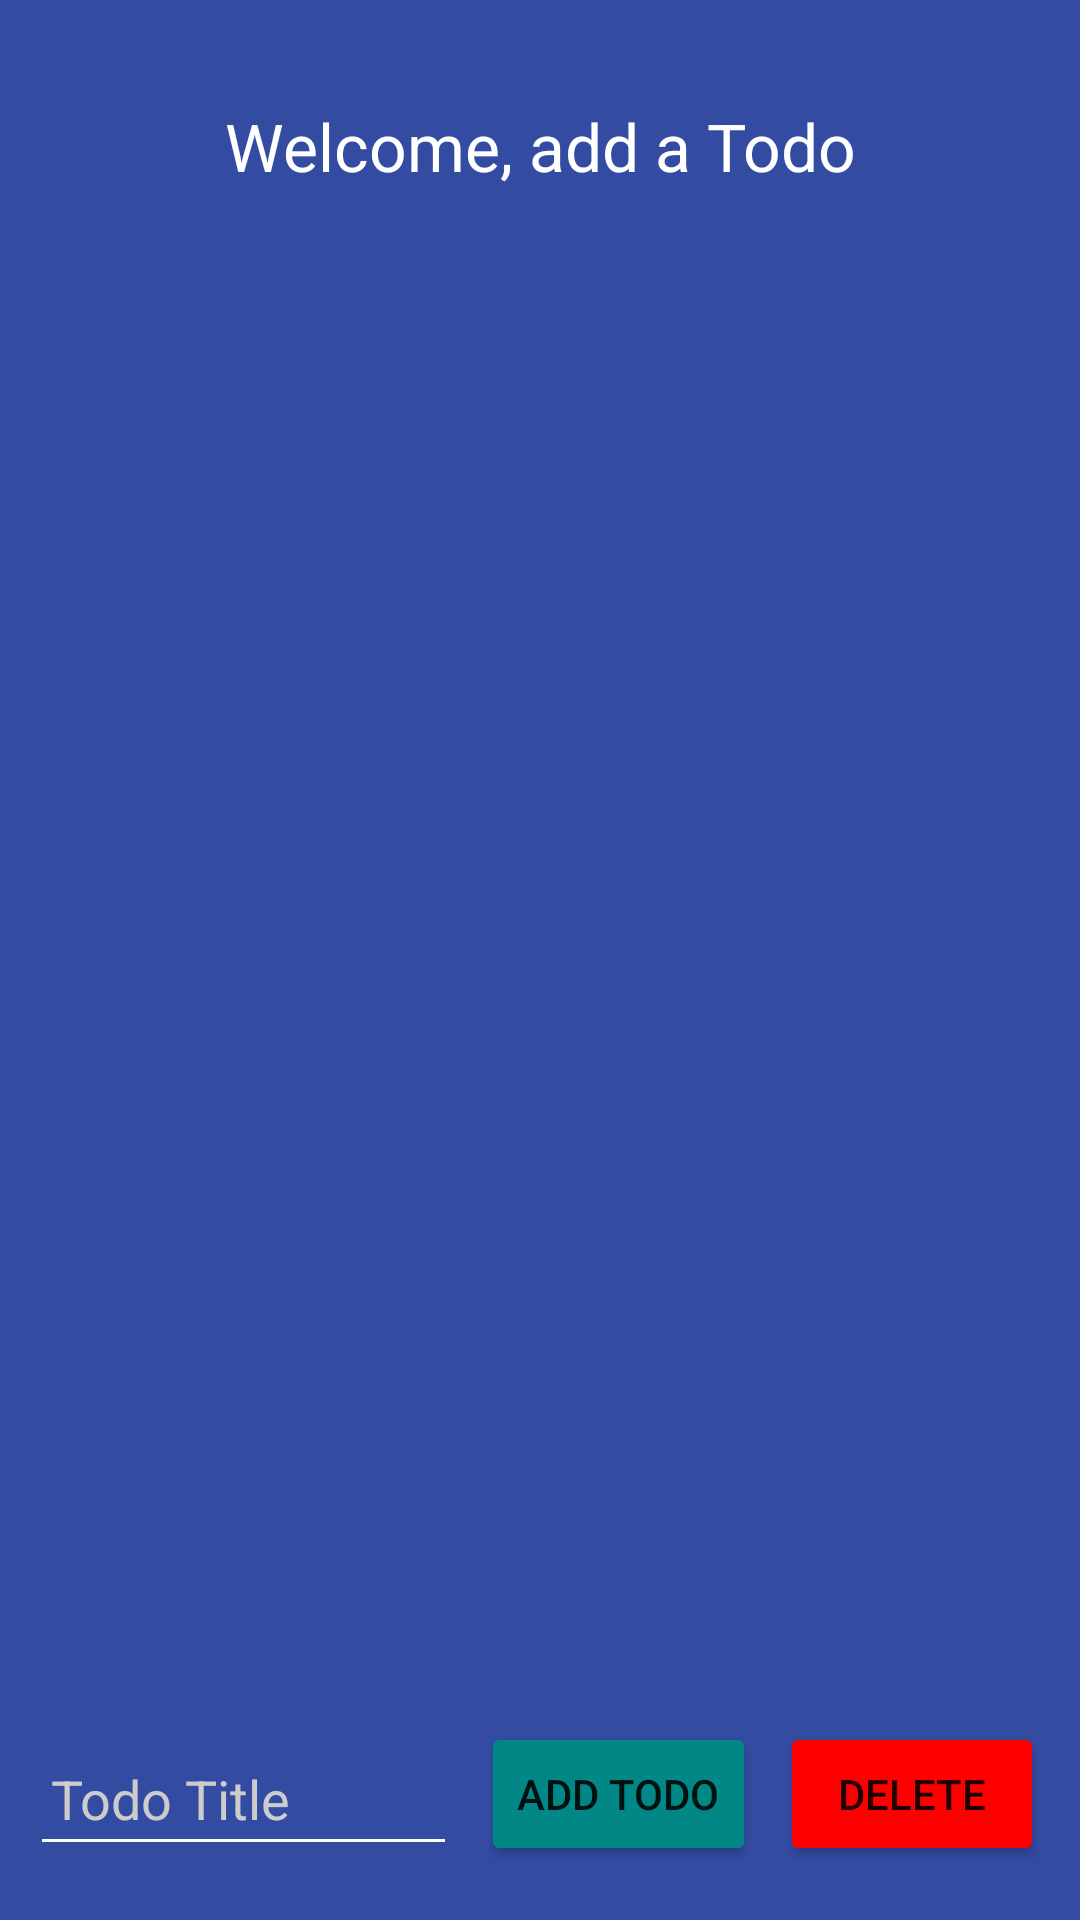

Reconstruct the res/layout file that produces this screen, plus the resources it refers to.
<!-- AndroidManifest.xml: application theme Theme.KotlinTodoApp -->
<!-- res/layout/activity_main.xml -->
<?xml version="1.0" encoding="utf-8"?>
<androidx.constraintlayout.widget.ConstraintLayout xmlns:android="http://schemas.android.com/apk/res/android"
    xmlns:app="http://schemas.android.com/apk/res-auto"
    xmlns:tools="http://schemas.android.com/tools"
    android:layout_width="match_parent"
    android:layout_height="match_parent"
    android:background="@color/theme"
    android:padding="10dp"
    tools:context=".MainActivity">

    <TextView
        android:id="@+id/textView"
        android:layout_width="wrap_content"
        android:layout_height="wrap_content"
        android:layout_marginTop="24dp"
        android:text="@string/welcome"
        android:textColor="@color/white"
        android:textSize="22sp"
        app:layout_constraintEnd_toEndOf="parent"
        app:layout_constraintStart_toStartOf="parent"
        app:layout_constraintTop_toTopOf="parent" />
    <androidx.recyclerview.widget.RecyclerView
        android:id="@+id/rvTodoItems"
        android:layout_width="match_parent"
        android:layout_height="0dp"
        android:layout_marginTop="24dp"
        android:layout_marginBottom="16dp"
        android:backgroundTint="#FFFFFF"
        app:layout_constraintBottom_toTopOf="@+id/add_todo_btn"
        app:layout_constraintEnd_toEndOf="parent"
        app:layout_constraintHorizontal_bias="0.473"
        app:layout_constraintStart_toStartOf="parent"
        app:layout_constraintTop_toBottomOf="@+id/textView" />

    <Button
        android:id="@+id/add_todo_btn"
        android:layout_width="wrap_content"
        android:layout_height="wrap_content"
        android:layout_marginEnd="8dp"
        android:backgroundTint="@color/teal_700"
        android:text="Add todo"
        app:layout_constraintBottom_toBottomOf="@+id/del_comp_btn"
        app:layout_constraintEnd_toStartOf="@+id/del_comp_btn" />

    <Button
        android:id="@+id/del_comp_btn"
        android:layout_width="wrap_content"
        android:layout_height="wrap_content"
        android:layout_marginEnd="2dp"
        android:layout_marginBottom="8dp"
        android:backgroundTint="#FF0000"
        android:text="Delete"
        app:layout_constraintBottom_toBottomOf="parent"
        app:layout_constraintEnd_toEndOf="parent" />

    <EditText
        android:id="@+id/et_add_todo"
        android:layout_width="0dp"
        android:layout_height="48dp"
        android:layout_marginEnd="8dp"
        android:layout_marginBottom="8dp"
        android:backgroundTint="#FFFFFF"
        android:ems="10"
        android:hint="Todo Title"
        android:inputType="textPersonName"
        android:paddingStart="7dp"
        android:paddingEnd="7dp"
        android:textColor="@color/white"
        android:textColorHint="@color/gray"
        app:layout_constraintBottom_toBottomOf="parent"
        app:layout_constraintEnd_toStartOf="@+id/add_todo_btn"
        app:layout_constraintStart_toStartOf="parent" />

</androidx.constraintlayout.widget.ConstraintLayout>
<!-- resources referenced by this layout -->
<resources>
  <color name="gray">#ccc</color>
  <color name="teal_700">#FF018786</color>
  <color name="theme">#334ca2</color>
  <color name="white">#FFFFFFFF</color>
  <string name="welcome">Welcome, add  a Todo</string>
  <style name="Theme.KotlinTodoApp" parent="Theme.MaterialComponents.DayNight.NoActionBar">
          
          <item name="colorPrimary">@color/purple_500</item>
          <item name="colorPrimaryVariant">@color/purple_700</item>
          <item name="colorOnPrimary">@color/white</item>
          
          <item name="colorSecondary">@color/teal_200</item>
          <item name="colorSecondaryVariant">@color/teal_700</item>
          <item name="colorOnSecondary">@color/black</item>
          
          <item name="android:statusBarColor" tools:targetApi="l">@color/black</item>
          
      </style>
  <color name="purple_500">#FF6200EE</color>
  <color name="purple_700">#FF3700B3</color>
  <color name="teal_200">#FF03DAC5</color>
  <color name="black">#FF000000</color>
</resources>
